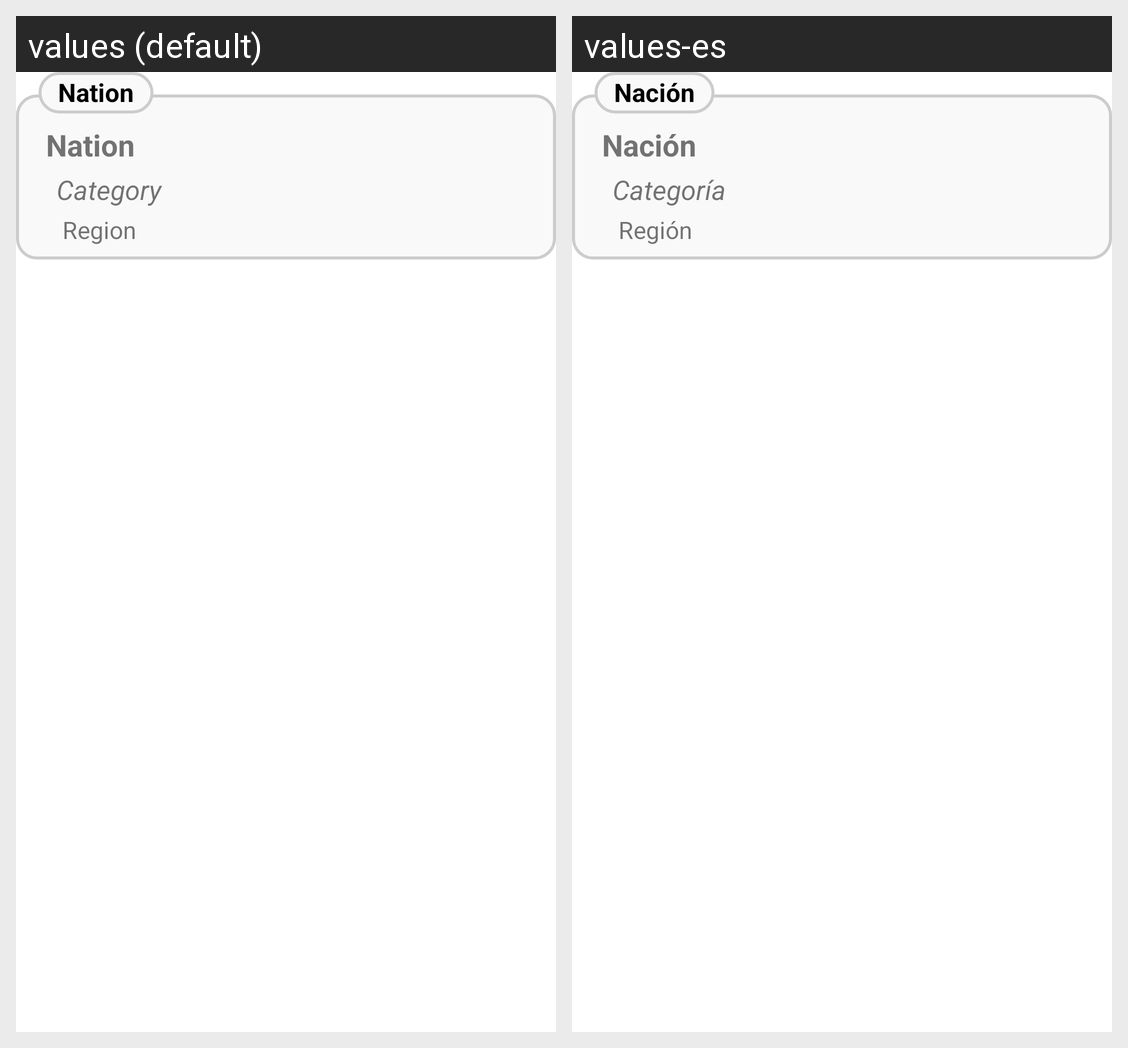

Here is an Android app screen in its default locale and in the app's own translations. Write out the translated-string differences for the strings that appear on this screen.
Android screen res/layout/search_nation.xml rendered under 2 locales, left to right: values (default), values-es. Device: Nexus 5 (rendered at 1080×1920; each locale shown at half size, 540×960, under a caption strip naming it); theme NSAppTheme.
Strings drawn on this screen, with the default value and each locale's value (text and hints the layout hard-codes, and strings that could not be matched under every locale, appear in the picture but are not listed):

nation
  values: Nation
  values-es: Nación

category
  values: Category
  values-es: Categoría

region
  values: Region
  values-es: Región
